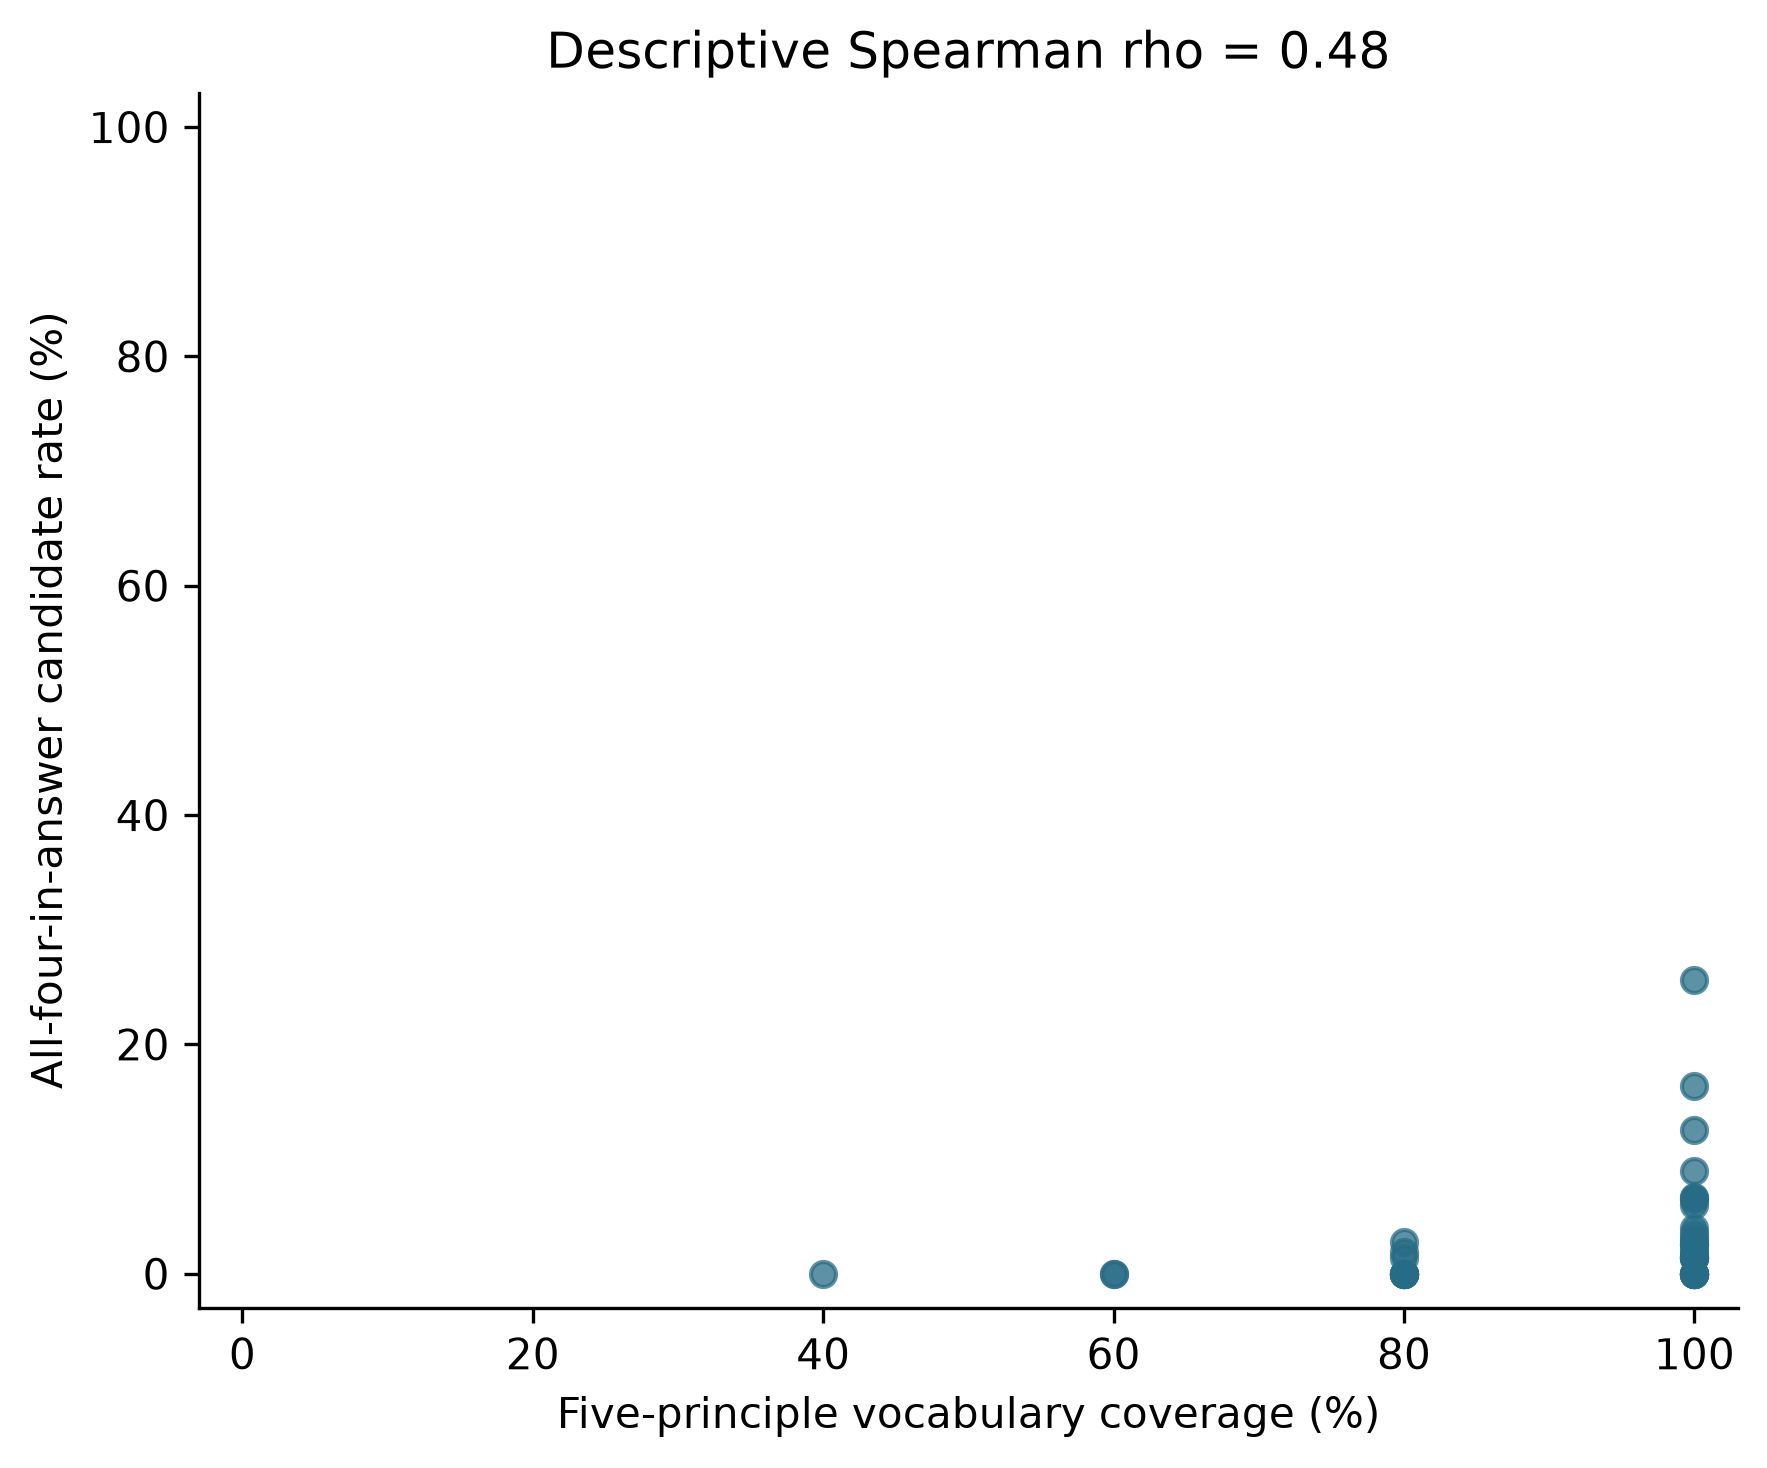

The data file committed next to this chart (first rows):
Organization, report_id, principle_coverage, all_four_answer
KDDI Corporation, 00b26cd7065ffe3d94b5, 100.0, 1.493
KYP.ai GmbH, 063635f8ee77df38c1d3, 80.0, 0.0
OpenAI, 07f340a3d8c8829f1d02, 100.0, 0.0
Karavela, 0fa114622d08a40b42d7, 80.0, 1.923
Felaris Global, 10649100904a64788def, 100.0, 0.0
Hitachi, Ltd., 177d4475c43452c2659c, 100.0, 1.389
EXCELYA, 23af318b950aed88eea6, 100.0, 16.36
Infosys, 272f8b7893a7f462eb14, 100.0, 1.449
West Lake research & education service, …, 2a4d881127987be4525d, 40.0, 0.0
NEC Corporation, 2bee0098623f0eb6ca8b, 100.0, 0.0
Malt Community SA, 2ed75b5b0cfb3f43b063, 100.0, 8.955
Google, 3c553914d72f1957b42c, 100.0, 1.351
Rakuten Group, Inc., 4d4a498b4acce41fbff2, 100.0, 1.562
By My Side Labs, 4fbbaf34131c6eba8e8f, 80.0, 0.0
SoftBank Corp., 5ed531860cb71e319a8c, 100.0, 0.0
Fayston Preparatory School, 6c9a65482a4310885386, 100.0, 5.97
ai21, 6e4dc459407a5c1a9e9a, 100.0, 0.0
NTT, Inc., 705f29548743aa32bd5c, 80.0, 0.0
Cohere, 70d23e826b0fb92275a8, 80.0, 2.74
League Inc., 7132b9b7a724af0baa2d, 100.0, 2.941
ABEJA.inc, 7cca63cc352aeceaa3ce, 60.0, 0.0
MGOIT, 7ffe366e69e123598e6d, 100.0, 3.571
Criteo, 8a3a83e710356a75a439, 100.0, 2.041
EuroAIGuard Conseil, 8c9c27370a6c4e630ba6, 80.0, 0.0
Salesforce, 8d71ad293c6684d3a2aa, 100.0, 1.37
Milestone, 9085221ef6faef5d5ac8, 100.0, 2.564
Jus Mundi, a28227a9cc5de31c4571, 100.0, 1.786
RATP, a48e4bb59af4c4574bc6, 60.0, 0.0
ARTEFACT, a766683e0636e2bccc7b, 100.0, 0.0
Preferred Networks, a926e57cd0ca74716956, 80.0, 0.0
Data Privacy and AI, aabd1eb320ff67a29b37, 80.0, 0.0
TELUS Digital, ab3061e0fd260f8a5ec8, 100.0, 25.64
OpenAI Opco, LLC, c190233bf2c30cc5ca7c, 100.0, 3.947
Ubie株式会社, c25127b2bd77d0de2dbe, 100.0, 6.667
Fujitsu, c886f3347c50bc613c49, 100.0, 0.0
ZAION, c9fa44ceed9216e1ab85, 100.0, 3.226
Microsoft, cce717d4e1af3646e9d4, 100.0, 6.579
OpenText, cd64792505eed58d842b, 100.0, 12.5
Hitachi, Ltd, d063bc22fcfdff0d5408, 100.0, 2.564
Anthropic PBC, d7d52fe8fa2843ff21c7, 80.0, 1.389
Anthropic, dc8c87fa69567ac16c1c, 80.0, 0.0
Infosys Limited, dccf0fddf36ade046248, 100.0, 2.564
OneTreck, e81afdd74491d7e17f55, 80.0, 0.0
Amazon, e9245f40159941978749, 100.0, 0.0
TELUS, ee0382af670c076d44b3, 100.0, 0.0
Odysai, f61a4967b6d92907dffa, 100.0, 6.452
